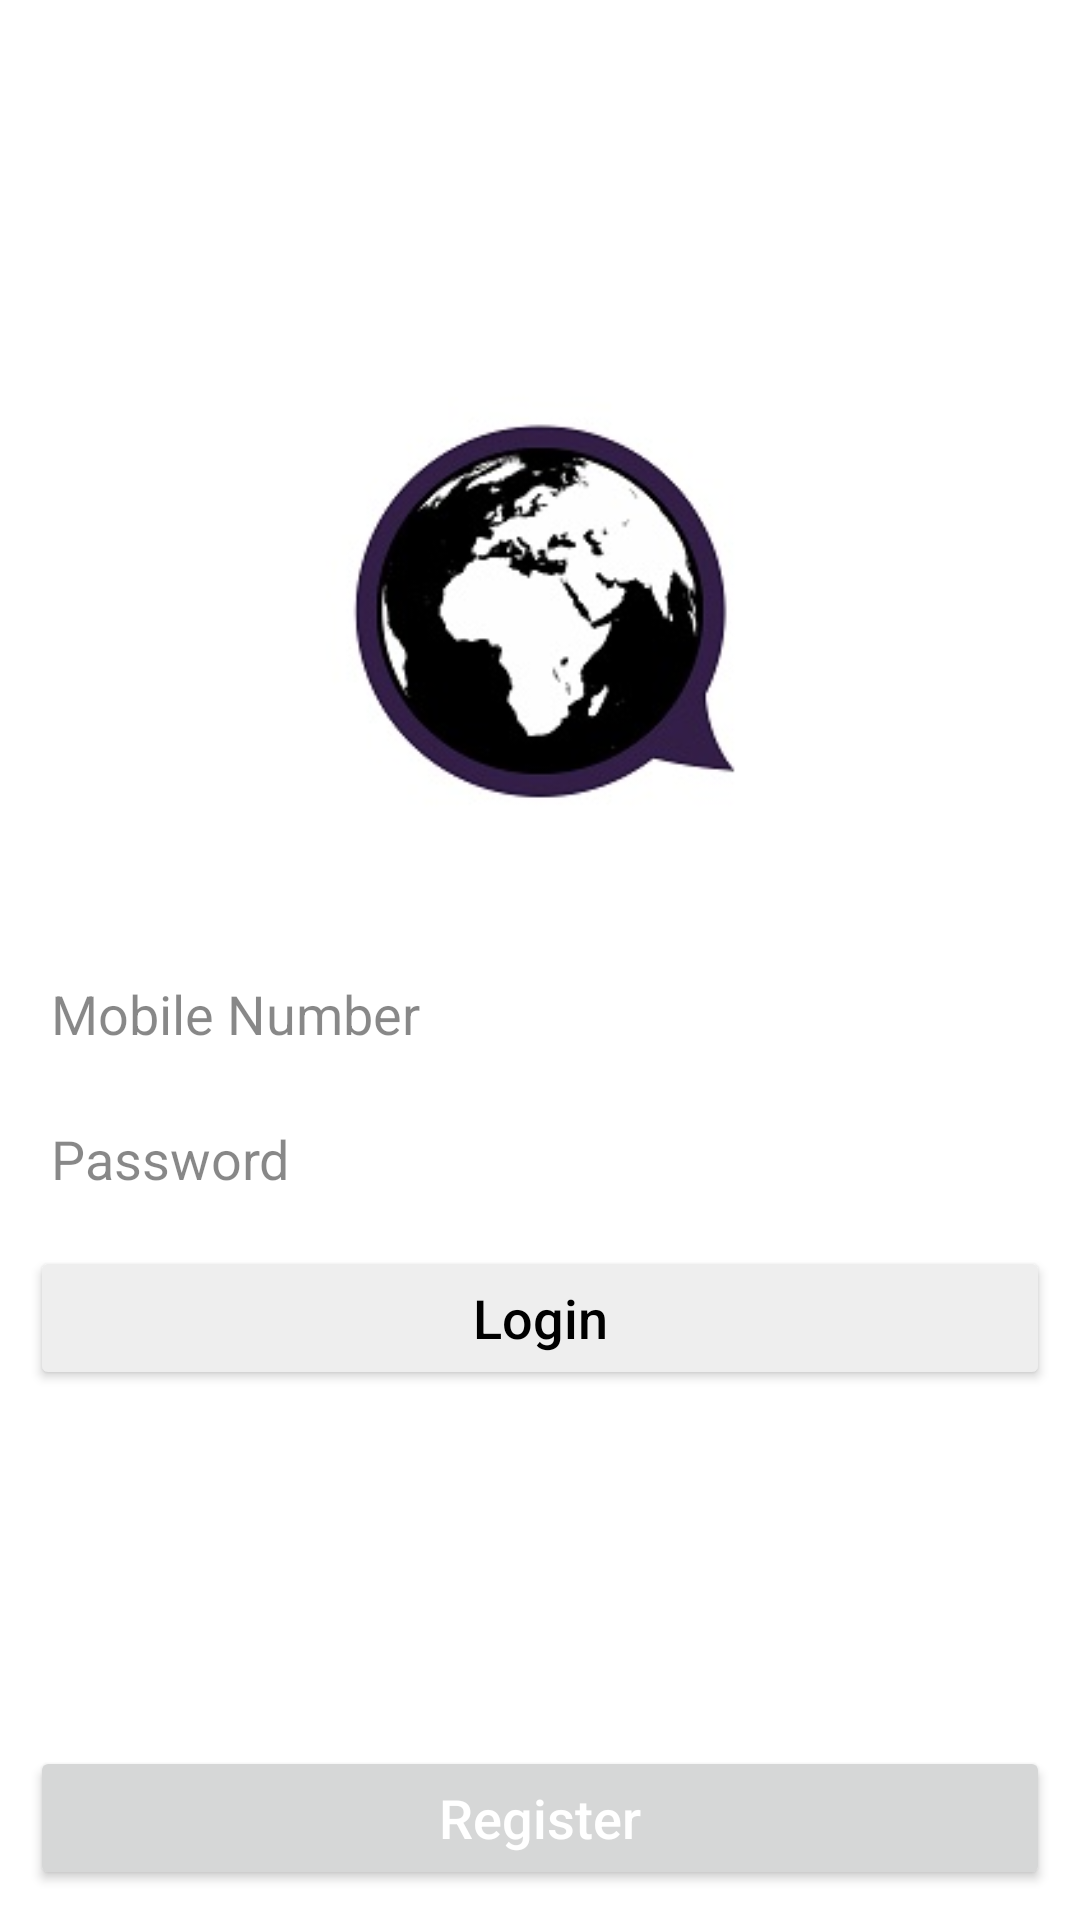

Here is an Android app screen rendered from its layout file. Give the layout XML and the strings, colors and styles it references.
<!-- AndroidManifest.xml: application theme Theme.HelloWorld -->
<!-- res/layout/activity_login.xml -->
<?xml version="1.0" encoding="utf-8"?>
<androidx.constraintlayout.widget.ConstraintLayout xmlns:android="http://schemas.android.com/apk/res/android"
    xmlns:app="http://schemas.android.com/apk/res-auto"
    xmlns:tools="http://schemas.android.com/tools"
    android:layout_width="match_parent"
    android:layout_height="match_parent"
    android:background="@color/white"
    tools:context=".activities.LoginActivity">

    <LinearLayout
        android:id="@+id/loginLayout_activityLogin"
        android:layout_width="match_parent"
        android:layout_height="wrap_content"
        android:background="@color/white"
        android:orientation="vertical"
        android:paddingStart="10dp"
        android:paddingEnd="10dp"
        app:layout_constraintBottom_toTopOf="@+id/reg_activityLogin"
        app:layout_constraintEnd_toEndOf="parent"
        app:layout_constraintHorizontal_bias="0.0"
        app:layout_constraintStart_toStartOf="parent"
        app:layout_constraintTop_toTopOf="parent">

        <ImageView
            android:id="@+id/logo_activityLogin"
            android:layout_width="170dp"
            android:layout_height="170dp"
            android:layout_gravity="center_horizontal"
            android:contentDescription="@string/app_name"
            app:srcCompat="@drawable/logo" />

        <EditText
            android:id="@+id/mob_activityLogin"
            android:layout_width="match_parent"
            android:layout_height="wrap_content"
            android:layout_marginTop="30dp"
            android:background="@drawable/bg_input_fields"
            android:ems="10"
            android:hint="@string/mob"
            android:importantForAutofill="no"
            android:inputType="phone"
            android:maxLength="10"
            android:padding="7dp"
            android:textColor="@color/black"
            android:textColorHint="@color/black1"
            android:textCursorDrawable="@drawable/cursor_color" />

        <EditText
            android:id="@+id/pwd_activityLogin"
            android:layout_width="match_parent"
            android:layout_height="wrap_content"
            android:layout_marginTop="10dp"
            android:background="@drawable/bg_input_fields"
            android:ems="10"
            android:hint="@string/pwd"
            android:importantForAutofill="no"
            android:inputType="textPassword"
            android:padding="7dp"
            android:textColor="@color/black"
            android:textColorHint="@color/black1"
            android:textCursorDrawable="@drawable/cursor_color" />

        <Button
            android:id="@+id/login_activityLogin"
            android:layout_width="match_parent"
            android:layout_height="wrap_content"
            android:layout_marginTop="10dp"
            android:backgroundTint="@color/grey1"
            android:padding="7dp"
            android:text="@string/login"
            android:textAllCaps="false"
            android:textColor="@color/black"
            android:textSize="18sp" />
    </LinearLayout>

    <ProgressBar
        android:id="@+id/progressBar_activityLogin"
        style="?android:attr/progressBarStyle"
        android:layout_width="wrap_content"
        android:layout_height="wrap_content"
        app:layout_constraintBottom_toTopOf="@+id/reg_activityLogin"
        app:layout_constraintEnd_toEndOf="parent"
        app:layout_constraintStart_toStartOf="parent"
        app:layout_constraintTop_toBottomOf="@+id/loginLayout_activityLogin"
        android:indeterminate="true"
        android:indeterminateTintMode="src_atop"
        android:indeterminateTint="@color/color1"
        android:visibility="gone" />

    <Button
        android:id="@+id/reg_activityLogin"
        android:layout_width="match_parent"
        android:layout_height="wrap_content"
        android:layout_marginStart="10dp"
        android:layout_marginEnd="10dp"
        android:layout_marginBottom="10dp"
        android:padding="7dp"
        android:text="@string/reg"
        android:textAllCaps="false"
        android:textColor="@color/white"
        android:textSize="18sp"
        app:layout_constraintBottom_toBottomOf="parent"
        app:layout_constraintEnd_toEndOf="parent"
        app:layout_constraintHorizontal_bias="0.5"
        app:layout_constraintStart_toStartOf="parent" />

</androidx.constraintlayout.widget.ConstraintLayout>
<!-- resources referenced by this layout -->
<resources>
  <color name="black">#FF000000</color>
  <color name="black1">#77000000</color>
  <color name="color1">#FF321E46</color>
  <color name="grey1">#FFEEEEEE</color>
  <color name="white">#FFFFFFFF</color>
  <!-- drawable cursor_color (drawable) -->
  <?xml version="1.0" encoding="utf-8"?>
  <shape xmlns:android="http://schemas.android.com/apk/res/android" android:shape="rectangle">
      <size android:width="1dp" />
      <solid android:color="@color/color1" />
  </shape>
  <!-- drawable logo: jpg bitmap (drawable, 12797 bytes) -->
  <string name="app_name">HelloWorld</string>
  <string name="login">Login</string>
  <string name="mob">Mobile Number</string>
  <string name="pwd">Password</string>
  <string name="reg">Register</string>
  <style name="Theme.HelloWorld" parent="Theme.MaterialComponents.DayNight.DarkActionBar">
          
          <item name="colorPrimary">@color/color1</item>
          <item name="colorPrimaryVariant">@color/color1</item>
          <item name="colorOnPrimary">@color/white</item>
          
          <item name="colorSecondary">@color/teal_200</item>
          <item name="colorSecondaryVariant">@color/teal_700</item>
          <item name="colorOnSecondary">@color/black</item>
          
          <item name="android:statusBarColor" tools:targetApi="l">?attr/colorPrimaryVariant</item>
      </style>
  <color name="teal_200">#FF03DAC5</color>
  <color name="teal_700">#FF018786</color>
</resources>
